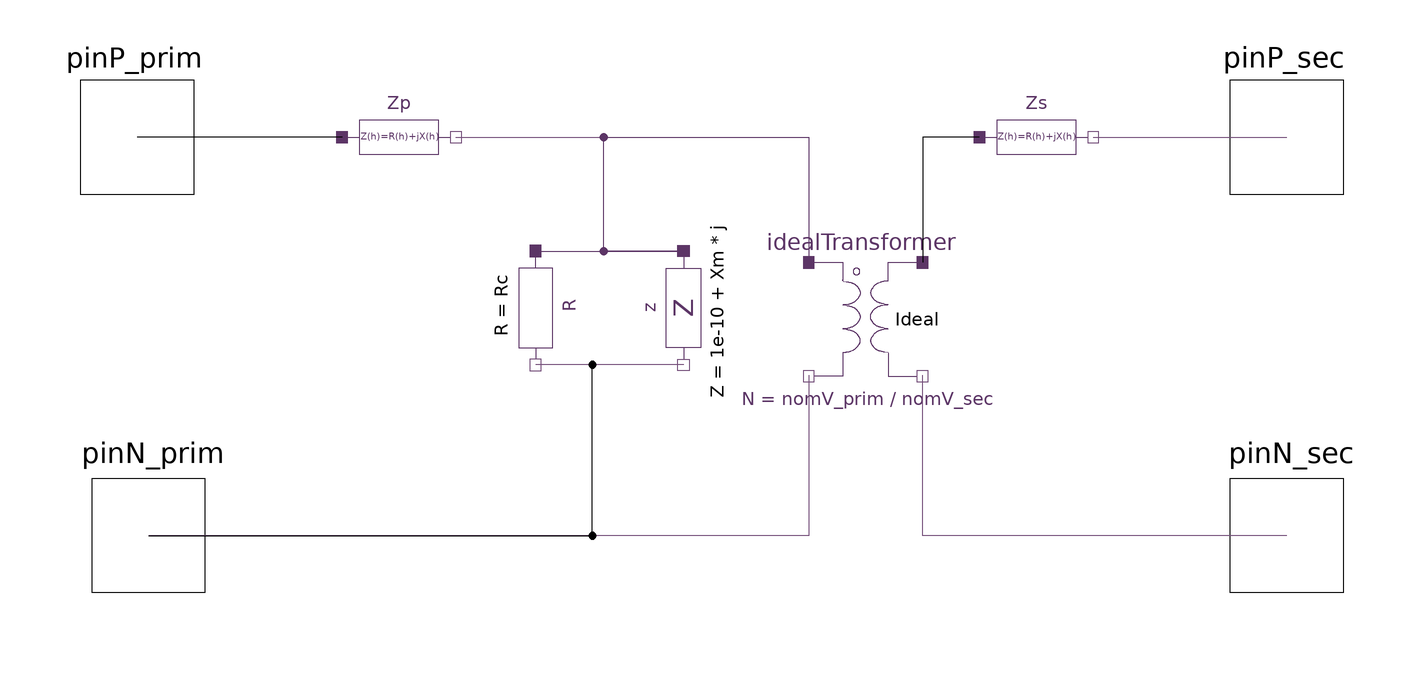

Above is the diagram view of the following Modelica model: its components placed by their Placement annotations and its connect equations drawn as lines.

model Simplified "Simplified transformer harmonic model"
  outer SystemDef systemDef;
  import Modelica.ComplexMath.j;

  parameter Modelica.SIunits.Voltage nomV_prim = 280 "Primary nominal voltage magnitude (at fundamental)";
  parameter Modelica.SIunits.Voltage nomV_sec = 120 "Secondary nominal voltage magnitude (at fundamental)";
  parameter Modelica.SIunits.Angle phi_prim = 0 "Primary nominal phase";
  parameter Modelica.SIunits.Angle phi_sec = 0 "Secondary nominal phase";

  //final parameter Real N = nomV_prim / nomV_sec "Turns ratio N:1";
  parameter Modelica.SIunits.Resistance Rp = 1 "Primary winding resistance (at fundamental)";
  parameter Modelica.SIunits.Reactance Xp = 1 "Primary winding reactance";
  parameter Modelica.SIunits.Resistance Rs = 1 "Secondary winding resistance";
  parameter Modelica.SIunits.Reactance Xs = 1 "Secondary winding reactance";
  parameter Modelica.SIunits.Resistance Rc = 1 "Core resistance";
  parameter Modelica.SIunits.Reactance Xm = 1 "Magnetizing reactance";
  parameter Real fW = 0 "Resistive losses";
  parameter Real fEC = 0 "Eddy current losses";
  parameter Real fOSL = 0 "Other stray losses";

  /*
    Polar to rectangular conversion for start conditions.
  */
  /*
  Complex nomV_primCmplx = nomV_sec * (cos(phi_prim) * sin(phi_prim)*j);
  Complex nomV_secCmplx = nomV_prim * (cos(phi_sec) * sin(phi_sec)*j);
  */
  //final Real nomV_primCmplx_re = nomV_sec * cos(phi_prim);

  HPF.SinglePhase.Interface.HPin_P pinP_prim(h = systemDef.numHrm) annotation (
    Placement(visible = true, transformation(origin = {-102, 30}, extent = {{-10, -10}, {10, 10}}, rotation = 0), iconTransformation(origin = {-100, 100}, extent = {{-10, -10}, {10, 10}}, rotation = 0)));
  HPF.SinglePhase.Interface.HPin_P pinP_sec(h = systemDef.numHrm)  annotation (
    Placement(visible = true, transformation(origin = {100, 30}, extent = {{-10, -10}, {10, 10}}, rotation = 0), iconTransformation(origin = {100, 100}, extent = {{-10, -10}, {10, 10}}, rotation = 0)));
  HPF.SinglePhase.Components.IdealTransformer idealTransformer( N = nomV_prim / nomV_sec, start_v_im_prim = cat(1, {nomV_prim * sin(phi_prim)}, {0.0 for i in 1:systemDef.numHrm - 1}), start_v_im_sec = cat(1, {nomV_sec * sin(phi_sec)}, {0.0 for i in 1:systemDef.numHrm - 1}), start_v_re_prim = cat(1, {nomV_prim * cos(phi_prim)}, {0.0 for i in 1:systemDef.numHrm - 1}), start_v_re_sec = cat(1, {nomV_sec * cos(phi_sec)}, {0.0 for i in 1:systemDef.numHrm - 1})) annotation (
    Placement(visible = true, transformation(origin = {26, -2}, extent = {{-10, -10}, {10, 10}}, rotation = 0)));
  HPF.SinglePhase.Components.Resistor R(r = Rc, start_v_im = cat(1, {nomV_prim * sin(phi_prim)}, {0.0 for i in 1:systemDef.numHrm - 1}), start_v_re = cat(1, {nomV_prim * cos(phi_prim)}, {0.0 for i in 1:systemDef.numHrm - 1})) annotation (
    Placement(visible = true, transformation(origin = {-32, 0}, extent = {{-10, -10}, {10, 10}}, rotation = -90)));
  HPF.SinglePhase.Interface.HPin_N pinN_prim(h = systemDef.numHrm) annotation (
    Placement(visible = true, transformation(extent = {{-110, -50}, {-90, -30}}, rotation = 0), iconTransformation(extent = {{-110, -110}, {-90, -90}}, rotation = 0)));
  HPF.SinglePhase.Interface.HPin_N pinN_sec(h = systemDef.numHrm) annotation (
    Placement(visible = true, transformation(extent = {{90, -50}, {110, -30}}, rotation = 0), iconTransformation(extent = {{90, -108}, {110, -88}}, rotation = 0)));
  HPF.SinglePhase.Components.HarmonicImpedance Zp(Rh = Rp .+ Rp .* fEC .* systemDef.hrms .^ 2 + Rp .* fOSL .* systemDef.hrms .^ 0.8, Xh = systemDef.hrms .* Xp)  annotation (
    Placement(transformation(extent = {{-66, 20}, {-46, 40}})));
  HPF.SinglePhase.Components.HarmonicImpedance Zs(Rh = Rs .+ Rs .* fEC .* systemDef.hrms .^ 2 + Rs .* fOSL .* systemDef.hrms .^ 0.8, Xh = systemDef.hrms .* Xs)  annotation (
    Placement(visible = true, transformation(extent = {{46, 20}, {66, 40}}, rotation = 0)));
  HPF.SinglePhase.Components.Impedance z(start_v_im = cat(1, {nomV_prim * sin(phi_prim)}, {0.0 for i in 1:systemDef.numHrm - 1}), start_v_re = cat(1, {nomV_prim * cos(phi_prim)}, {0.0 for i in 1:systemDef.numHrm - 1}), z = 1e-10 + Xm * j)  annotation (
    Placement(visible = true, transformation(origin = {-6, 0}, extent = {{10, -10}, {-10, 10}}, rotation = 90)));



equation
  connect(idealTransformer.pinN_Prim, pinN_prim) annotation (
    Line(points={{16,-11.8},{16,-40},{-100,-40}},      color = {117, 80, 123}));
  connect(pinN_sec, idealTransformer.pinN_Sec) annotation (
    Line(points={{100,-40},{36,-40},{36,-11.8}},      color = {117, 80, 123}));
  connect(Zp.pin_p, pinP_prim) annotation (
    Line(points = {{-66, 30}, {-102, 30}}, color = {0, 0, 0}));
  connect(Zp.pin_n, idealTransformer.pinP_Prim) annotation (
    Line(points = {{-46, 30}, {16, 30}, {16, 8}}, color = {117, 80, 123}));
  connect(Zs.pin_n, pinP_sec) annotation (
    Line(points = {{66, 30}, {100, 30}}, color = {117, 80, 123}));
  connect(Zs.pin_p, idealTransformer.pinP_Sec) annotation (
    Line(points = {{46, 30}, {36, 30}, {36, 8}}));
  connect(pinN_prim, R.pin_n) annotation (
    Line(points = {{-100, -40}, {-22, -40}, {-22, -10}, {-32, -10}}));
  connect(R.pin_p, z.pin_p) annotation (
    Line(points = {{-32, 10}, {-6, 10}}, color = {92, 53, 102}));
  connect(z.pin_p, idealTransformer.pinP_Prim) annotation (
    Line(points = {{-6, 10}, {-20, 10}, {-20, 30}, {16, 30}, {16, 8}}, color = {92, 53, 102}));
  connect(z.pin_n, R.pin_n) annotation (
    Line(points = {{-6, -10}, {-32, -10}}, color = {117, 80, 123}));
  annotation (defaultComponentName = "T",
    Icon(graphics={  Line(origin = {24.4062, 41.2923}, rotation = 180, points = {{-14.9246, 21.0201}, {-2.9246, 19.0201}, {3.0754, 17.0201}, {9.0754, 13.0201}, {13.0754, 7.02012}, {15.0754, 3.02012}, {15.0754, -2.97988}, {13.0754, -6.97988}, {7.0754, -14.9799}, {-0.924604, -18.9799}, {-8.9246, -20.9799}, {-14.9246, -20.9799}, {-14.9246, -20.9799}}, color = {92, 53, 102}, smooth = Smooth.Bezier), Line(origin = {-24.79, 41.7646}, points = {{-14.9246, 21.0201}, {-2.9246, 19.0201}, {3.0754, 17.0201}, {9.0754, 13.0201}, {13.0754, 7.02012}, {15.0754, 3.02012}, {15.0754, -2.97988}, {13.0754, -6.97988}, {7.0754, -14.9799}, {-0.924604, -18.9799}, {-8.9246, -20.9799}, {-14.9246, -20.9799}, {-14.9246, -20.9799}}, color = {92, 53, 102}, smooth = Smooth.Bezier), Line(origin = {-25.0534, -41.9362}, points = {{-14.9246, 21.0201}, {-2.9246, 19.0201}, {3.0754, 17.0201}, {9.0754, 13.0201}, {13.0754, 7.02012}, {15.0754, 3.02012}, {15.0754, -2.97988}, {13.0754, -6.97988}, {7.0754, -14.9799}, {-0.924604, -18.9799}, {-8.9246, -20.9799}, {-14.9246, -20.9799}, {-14.9246, -20.9799}}, color = {92, 53, 102}, smooth = Smooth.Bezier), Line(origin = {70, 83}, points = {{-30, -21}, {-30, 17}, {30, 17}}, color = {92, 53, 102}), Line(origin = {23.5864, -0.787392}, rotation = 180, points = {{-14.9246, 21.0201}, {-2.9246, 19.0201}, {3.0754, 17.0201}, {9.0754, 13.0201}, {13.0754, 7.02012}, {15.0754, 3.02012}, {15.0754, -2.97988}, {13.0754, -6.97988}, {7.0754, -14.9799}, {-0.924604, -18.9799}, {-8.9246, -20.9799}, {-14.9246, -20.9799}, {-14.9246, -20.9799}}, color = {92, 53, 102}, smooth = Smooth.Bezier), Line(origin = {-74.1399, -85.1311}, points = {{34.0302, 20.999}, {34.0302, -11.001}, {34.0302, -15.001}, {-15.9698, -15.001}}, color = {92, 53, 102}), Line(origin = {24.3724, -43.0963}, rotation = 180, points = {{-14.9246, 21.0201}, {-2.9246, 19.0201}, {3.0754, 17.0201}, {9.0754, 13.0201}, {13.0754, 7.02012}, {15.0754, 3.02012}, {15.0754, -2.97988}, {13.0754, -6.97988}, {7.0754, -14.9799}, {-0.924604, -18.9799}, {-8.9246, -20.9799}, {-14.9246, -20.9799}, {-14.9246, -20.9799}}, color = {92, 53, 102}, smooth = Smooth.Bezier), Line(origin = {-24.9217, -0.0858618}, points = {{-14.9246, 21.0201}, {-2.9246, 19.0201}, {3.0754, 17.0201}, {9.0754, 13.0201}, {13.0754, 7.02012}, {15.0754, 3.02012}, {15.0754, -2.97988}, {13.0754, -6.97988}, {7.0754, -14.9799}, {-0.924604, -18.9799}, {-8.9246, -20.9799}, {-14.9246, -20.9799}, {-14.9246, -20.9799}}, color = {92, 53, 102}, smooth = Smooth.Bezier), Ellipse(origin = {-16, 84}, lineColor = {92, 53, 102}, extent = {{-6, 6}, {6, -6}}, endAngle = 360), Line(origin = {69, -79.8843}, points = {{-29, 16}, {-29, -20}, {29, -20}}, color = {92, 53, 102}), Line(origin = {-55.5385, 85.38}, points = {{-37, 14.5}, {15, 14.5}, {15, -13.5}, {15, -21.5}}, color = {92, 53, 102}), Line(origin = {-5.59015, 3}, points = {{0, 57}, {0, -63}}, color = {92, 53, 102}), Line(origin = {5.7869, 3.01632}, points = {{0, 57}, {0, -63}}, color = {92, 53, 102}), Text(origin = {-8, 152}, lineColor = {92, 53, 102}, extent = {{-316, 28}, {318, -32}}, textString = "%name"), Text(origin = {6, -148}, extent = {{-316, 28}, {318, -32}}, textString = "Simplified")}, coordinateSystem(initialScale = 0.1)),
    Documentation(info="<html>
<p><img src=\"modelica://HPF/Resources/images/Transformers/t_model.png\"/></p>
</html>"));
end Simplified;